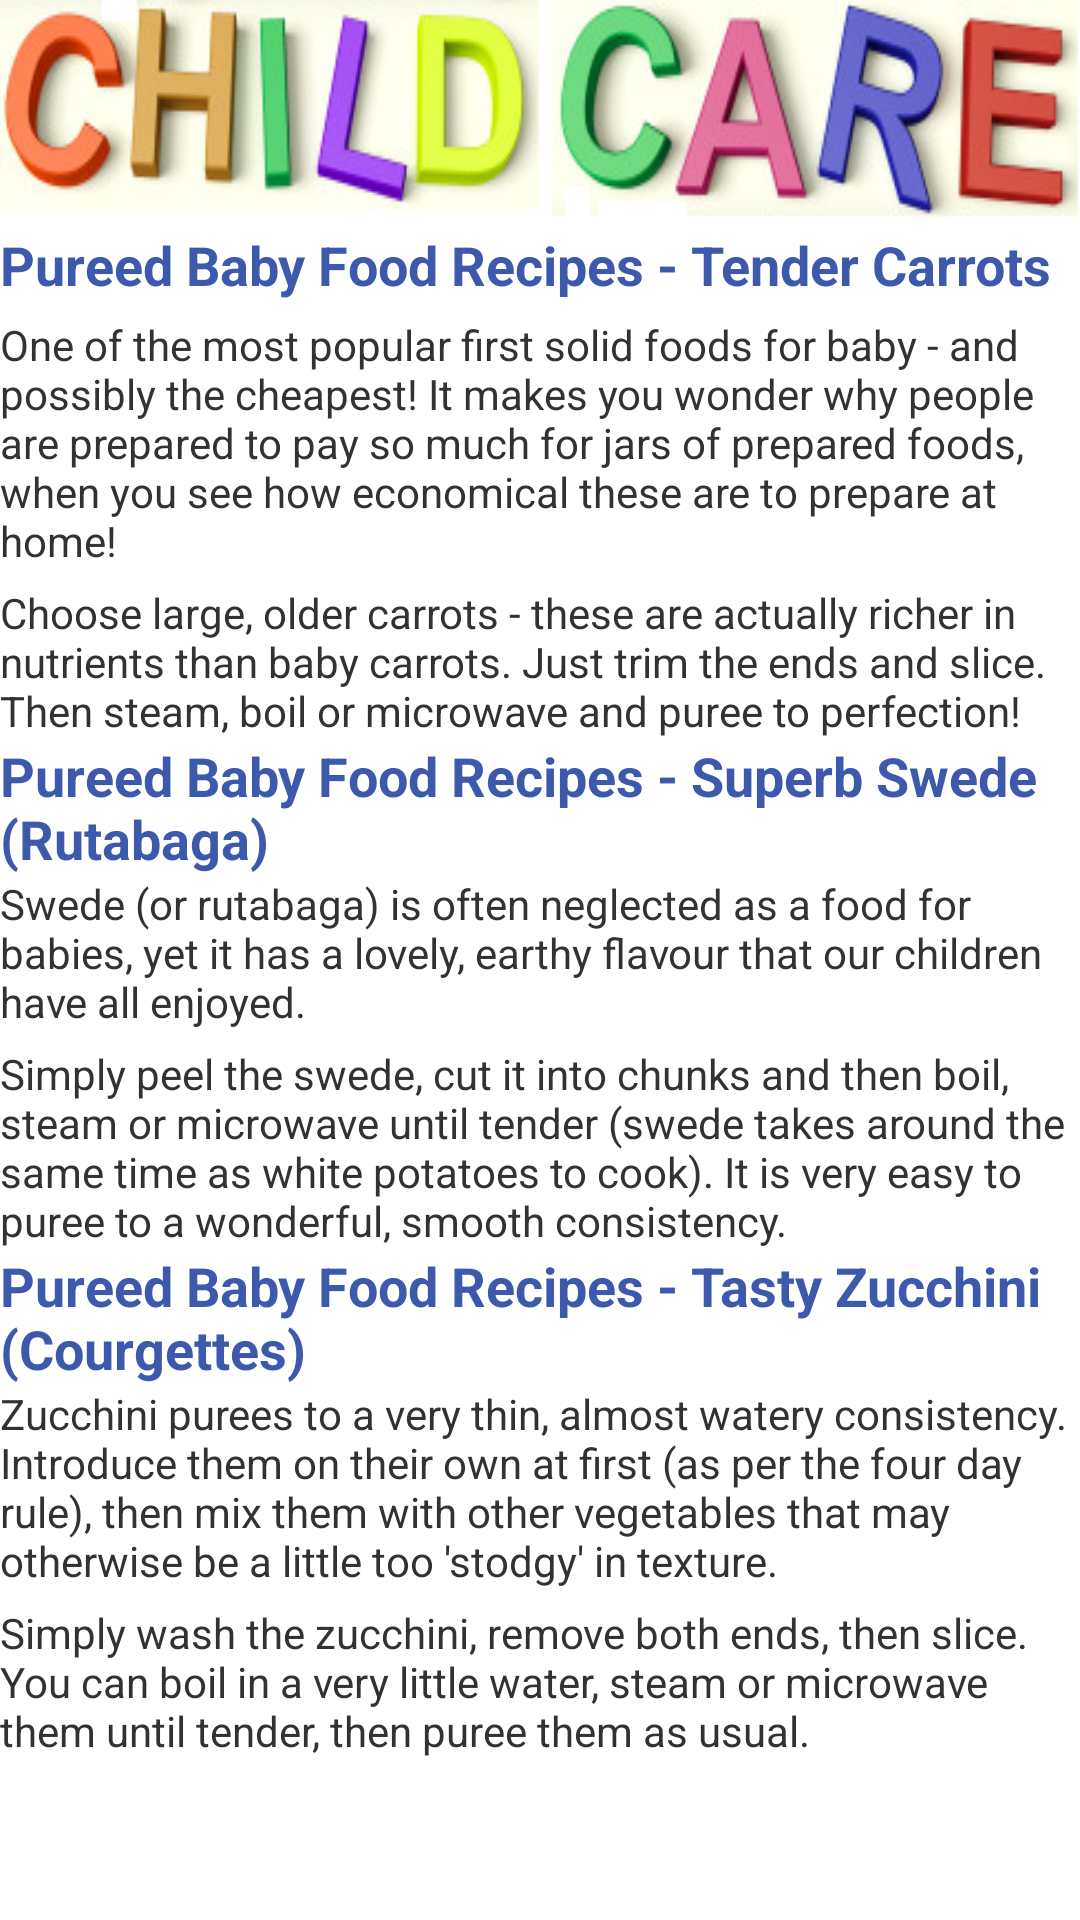

Reconstruct the res/layout file that produces this screen, plus the resources it refers to.
<!-- AndroidManifest.xml: application theme AppTheme -->
<!-- res/layout/puree.xml -->
<?xml version="1.0" encoding="utf-8"?>
<ScrollView xmlns:android="http://schemas.android.com/apk/res/android"
    android:layout_width="fill_parent"
    android:layout_height="fill_parent"
    android:fillViewport="true" >
<LinearLayout 
    android:layout_width="match_parent"
    android:layout_height="match_parent"
    android:orientation="vertical" >

    <LinearLayout
        android:id="@+id/linearLayout1"
        android:layout_width="match_parent"
        android:layout_height="wrap_content"
        android:background="@drawable/logo"
        android:orientation="vertical" >
    </LinearLayout>



    <TextView
        android:id="@+id/textView1"
        android:layout_width="match_parent"
        android:layout_height="wrap_content"
        android:text="Pureed Baby Food Recipes - Tender Carrots"
        android:textColor="@color/blue"
        android:textStyle="bold"
        android:textAppearance="?android:attr/textAppearanceMedium" />



    <TextView
        android:id="@+id/textView2"
        android:layout_width="match_parent"
        android:layout_height="wrap_content"
        android:layout_marginTop="5dp"
        android:text="One of the most popular first solid foods for baby - and possibly the cheapest! It makes you wonder why people are prepared to pay so much for jars of prepared foods, when you see how economical these are to prepare at home!" />
     <TextView
        android:id="@+id/textView2"
        android:layout_width="match_parent"
        android:layout_height="wrap_content"
        android:layout_marginTop="5dp"
        android:text="Choose large, older carrots - these are actually richer in nutrients than baby carrots. Just trim the ends and slice. Then steam, boil or microwave and puree to perfection!" />

     
      <TextView
        android:id="@+id/textView1"
        android:layout_width="match_parent"
        android:layout_height="wrap_content"
        android:text="Pureed Baby Food Recipes - Superb Swede (Rutabaga)"
        android:textColor="@color/blue"
        android:textStyle="bold"
        android:textAppearance="?android:attr/textAppearanceMedium" />
     
     <TextView
        android:id="@+id/textView2"
        android:layout_width="match_parent"
        android:layout_height="wrap_content"
        android:text="Swede (or rutabaga) is often neglected as a food for babies, yet it has a lovely, earthy flavour that our children have all enjoyed." />
<TextView
        android:id="@+id/textView2"
        android:layout_width="match_parent"
        android:layout_height="wrap_content"
        android:layout_marginTop="5dp"
        android:text="Simply peel the swede, cut it into chunks and then boil, steam or microwave until tender (swede takes around the same time as white potatoes to cook). It is very easy to puree to a wonderful, smooth consistency." />


 <TextView
        android:id="@+id/textView1"
        android:layout_width="match_parent"
        android:layout_height="wrap_content"
        android:text="Pureed Baby Food Recipes - Tasty Zucchini (Courgettes)"
        android:textColor="@color/blue"
        android:textStyle="bold"
        android:textAppearance="?android:attr/textAppearanceMedium" />
<TextView
        android:id="@+id/textView2"
        android:layout_width="match_parent"
        android:layout_height="wrap_content"
        android:text="Zucchini purees to a very thin, almost watery consistency. Introduce them on their own at first (as per the four day rule), then mix them with other vegetables that may otherwise be a little too 'stodgy' in texture." />

<TextView
        android:id="@+id/textView2"
        android:layout_width="match_parent"
        android:layout_marginTop="5dp"
        android:layout_height="wrap_content"
        android:text="Simply wash the zucchini, remove both ends, then slice. You can boil in a very little water, steam or microwave them until tender, then puree them as usual." />


</LinearLayout>


</ScrollView>
<!-- resources referenced by this layout -->
<resources>
  <color name="blue">#3D59AB</color>
  <!-- drawable logo: png bitmap (drawable, 70469 bytes) -->
  <style name="AppTheme" parent="android:Theme.Light" />
</resources>
